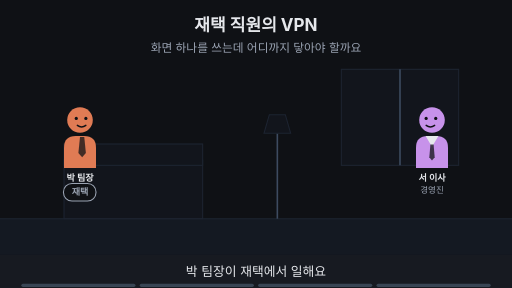
t = 0.00 s
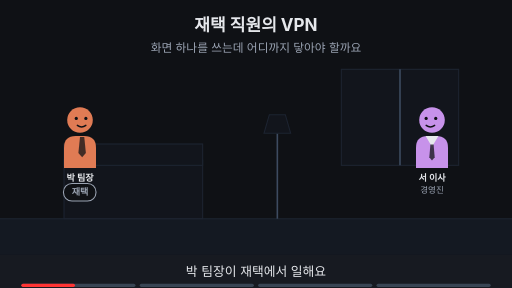
t = 1.88 s
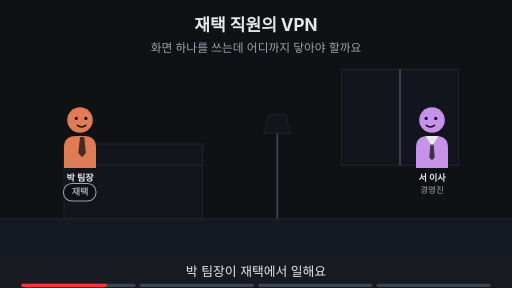
t = 3.00 s
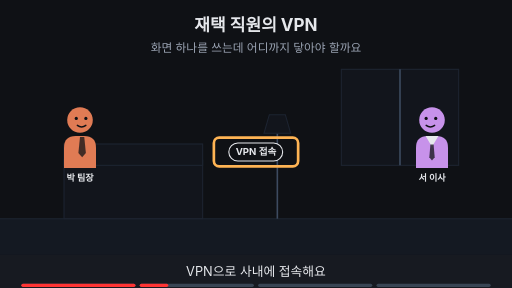
t = 5.00 s
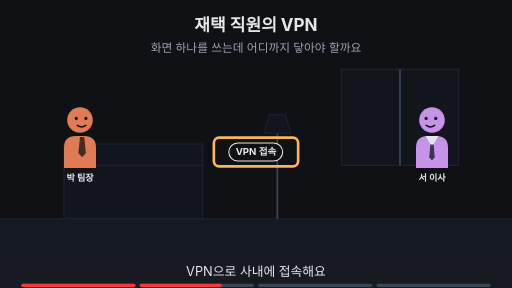
t = 6.88 s
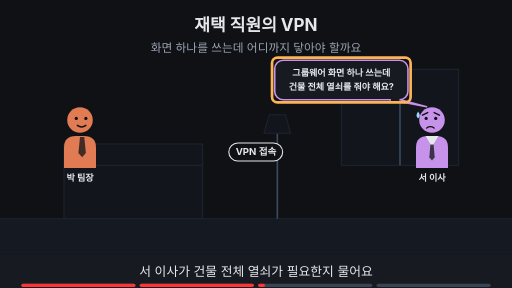
t = 8.24 s

The animated SVG that drew these frames (rendered in a browser with its animation timeline set to each time). Animation: 19 SMIL elements (animate=19); frames cover the first 8.24 s, repeats indefinitely.

<svg xmlns="http://www.w3.org/2000/svg" viewBox="0 0 960 540" width="960" height="540" font-family="-apple-system,'Apple SD Gothic Neo','Segoe UI',sans-serif">
<title>재택 직원의 VPN</title>
<rect width="960" height="540" fill="#0f1115"/>
<text x="480" y="58" text-anchor="middle" font-size="32" font-weight="700" fill="#e6e8ec">재택 직원의 VPN</text>
<text x="480" y="98" text-anchor="middle" font-size="22" fill="#9aa3b2">화면 하나를 쓰는데 어디까지 닿아야 할까요</text>
<rect x="0" y="410" width="960" height="68" fill="#141922"/><line x1="0" y1="410" x2="960" y2="410" stroke="#1d2431" stroke-width="2"/><rect x="640" y="130" width="220" height="180" fill="#12151c" stroke="#1d2431" stroke-width="2"/><line x1="750" y1="130" x2="750" y2="310" stroke="#3d4b60" stroke-width="3"/><rect x="120" y="300" width="260" height="110" fill="#12151c" stroke="#1d2431" stroke-width="2"/><rect x="120" y="270" width="260" height="40" fill="#12151c" stroke="#1d2431" stroke-width="2"/><line x1="520" y1="410" x2="520" y2="250" stroke="#3d4b60" stroke-width="3"/><polygon points="495,250 545,250 535,215 505,215" fill="#12151c" stroke="#1d2431" stroke-width="2"/><g opacity="1"><animate attributeName="opacity" values="1;1;0;0" keyTimes="0;0.235;0.250;1" dur="16s" repeatCount="indefinite"/><g transform="translate(150,225) scale(1.0,1.0)"><path d="M-30 90 V52 Q-30 30 -8 30 H8 Q30 30 30 52 V90 Z" fill="#e07b54"/><polygon points="0,32 8,32 11,62 4,70 -3,62" fill="#0f1115" fill-opacity="0.75"/><circle r="24" fill="#e07b54"/><circle cx="-7" cy="-3" r="3" fill="#0f1115"/><circle cx="11" cy="-3" r="3" fill="#0f1115"/><path d="M-5 10 Q3 16 11 10" fill="none" stroke="#0f1115" stroke-width="2.6" stroke-linecap="round"/></g><text x="150" y="339.0" text-anchor="middle" font-size="17" font-weight="700" fill="#e6e8ec">박 팀장</text><text x="150" y="361.0" text-anchor="middle" font-size="16" fill="#9aa3b2">팀장</text></g><g opacity="0"><animate attributeName="opacity" values="0;0;1;1" keyTimes="0;0.250;0.265;1" dur="16s" repeatCount="indefinite"/><g transform="translate(150,225) scale(1.0,1.0)"><path d="M-30 90 V52 Q-30 30 -8 30 H8 Q30 30 30 52 V90 Z" fill="#e07b54"/><polygon points="0,32 8,32 11,62 4,70 -3,62" fill="#0f1115" fill-opacity="0.75"/><circle r="24" fill="#e07b54"/><circle cx="-7" cy="-3" r="3" fill="#0f1115"/><circle cx="11" cy="-3" r="3" fill="#0f1115"/><path d="M-5 10 Q3 16 11 10" fill="none" stroke="#0f1115" stroke-width="2.6" stroke-linecap="round"/></g><text x="150" y="339.0" text-anchor="middle" font-size="17" font-weight="700" fill="#e6e8ec">박 팀장</text></g><g opacity="1"><animate attributeName="opacity" values="1;1;0;0" keyTimes="0;0.235;0.250;1" dur="16s" repeatCount="indefinite"/><g transform="translate(810,225) scale(-1.0,1.0)"><path d="M-30 90 V52 Q-30 30 -8 30 H8 Q30 30 30 52 V90 Z" fill="#c792ea"/><polygon points="-12,30 12,30 0,50" fill="#e6e8ec"/><polygon points="-3,46 3,46 5,70 0,76 -5,70" fill="#0f1115" fill-opacity="0.75"/><circle r="24" fill="#c792ea"/><circle cx="-7" cy="-3" r="3" fill="#0f1115"/><circle cx="11" cy="-3" r="3" fill="#0f1115"/><path d="M-5 10 Q3 16 11 10" fill="none" stroke="#0f1115" stroke-width="2.6" stroke-linecap="round"/></g><text x="810" y="339.0" text-anchor="middle" font-size="17" font-weight="700" fill="#e6e8ec">서 이사</text><text x="810" y="361.0" text-anchor="middle" font-size="16" fill="#9aa3b2">경영진</text></g><g opacity="0"><animate attributeName="opacity" values="0;0;1;1;0;0" keyTimes="0;0.250;0.265;0.485;0.500;1" dur="16s" repeatCount="indefinite"/><g transform="translate(810,225) scale(-1.0,1.0)"><path d="M-30 90 V52 Q-30 30 -8 30 H8 Q30 30 30 52 V90 Z" fill="#c792ea"/><polygon points="-12,30 12,30 0,50" fill="#e6e8ec"/><polygon points="-3,46 3,46 5,70 0,76 -5,70" fill="#0f1115" fill-opacity="0.75"/><circle r="24" fill="#c792ea"/><circle cx="-7" cy="-3" r="3" fill="#0f1115"/><circle cx="11" cy="-3" r="3" fill="#0f1115"/><path d="M-5 10 Q3 16 11 10" fill="none" stroke="#0f1115" stroke-width="2.6" stroke-linecap="round"/></g><text x="810" y="339.0" text-anchor="middle" font-size="17" font-weight="700" fill="#e6e8ec">서 이사</text></g><g opacity="0"><animate attributeName="opacity" values="0;0;1;1" keyTimes="0;0.500;0.515;1" dur="16s" repeatCount="indefinite"/><g transform="translate(810,225) scale(-1.0,1.0)"><path d="M-30 90 V52 Q-30 30 -8 30 H8 Q30 30 30 52 V90 Z" fill="#c792ea"/><polygon points="-12,30 12,30 0,50" fill="#e6e8ec"/><polygon points="-3,46 3,46 5,70 0,76 -5,70" fill="#0f1115" fill-opacity="0.75"/><circle r="24" fill="#c792ea"/><circle cx="-7" cy="-3" r="3" fill="#0f1115"/><circle cx="11" cy="-3" r="3" fill="#0f1115"/><path d="M-14 -9 L-4 -14 M18 -9 L8 -14" fill="none" stroke="#0f1115" stroke-width="2.6" stroke-linecap="round"/><path d="M-4 15 Q3 10 10 15" fill="none" stroke="#0f1115" stroke-width="2.6" stroke-linecap="round"/><path d="M26 -16 q-6 9 0 13 q6 -4 0 -13z" fill="#9fd8ff"/></g><text x="810" y="339.0" text-anchor="middle" font-size="17" font-weight="700" fill="#e6e8ec">서 이사</text></g><g opacity="1"><animate attributeName="opacity" values="1;1;0;0" keyTimes="0;0.235;0.250;1" dur="16s" repeatCount="indefinite"/><rect x="119" y="344" width="61" height="33" rx="16" fill="#0f1115" stroke="#9aa3b2" stroke-width="2"/><text x="150" y="366.12" text-anchor="middle" font-size="17" font-weight="700" fill="#9aa3b2">재택</text></g><g opacity="0"><animate attributeName="opacity" values="0;0;1;1" keyTimes="0;0.250;0.265;1" dur="16s" repeatCount="indefinite"/><rect x="429" y="268" width="101" height="34" rx="17" fill="#0f1115" stroke="#e6e8ec" stroke-width="2"/><text x="480" y="291.48" text-anchor="middle" font-size="18" font-weight="700" fill="#e6e8ec">VPN 접속</text></g><g opacity="0"><animate attributeName="opacity" values="0;0;1;1;0;0" keyTimes="0;0.250;0.265;0.485;0.500;1" dur="16s" repeatCount="indefinite"/><rect x="401" y="258" width="158" height="54" rx="10" fill="none" stroke="#ffb454" stroke-width="5"/></g><g opacity="0"><animate attributeName="opacity" values="0;0;1;1;0;0" keyTimes="0;0.500;0.515;0.735;0.750;1" dur="16s" repeatCount="indefinite"/><polygon points="730.9300000000001,187.0 750.9300000000001,187.0 800,200" fill="#171a21" stroke="#c792ea" stroke-width="3" stroke-linejoin="round"/><rect x="515.0699999999999" y="113.0" width="249.86" height="74" rx="16" fill="#171a21" stroke="#c792ea" stroke-width="3"/><line x1="733" y1="187" x2="749" y2="187" stroke="#171a21" stroke-width="5"/><text x="640" y="143.12" text-anchor="middle" font-size="17" font-weight="700" fill="#e6e8ec">그룹웨어 화면 하나 쓰는데</text><text x="640" y="169.12" text-anchor="middle" font-size="17" font-weight="700" fill="#e6e8ec">건물 전체 열쇠를 줘야 해요?</text></g><g opacity="0"><animate attributeName="opacity" values="0;0;1;1;0;0" keyTimes="0;0.500;0.515;0.735;0.750;1" dur="16s" repeatCount="indefinite"/><rect x="510.06999999999994" y="108.0" width="259.86" height="84" rx="10" fill="none" stroke="#ffb454" stroke-width="5"/></g><g opacity="0"><animate attributeName="opacity" values="0;0;1;1" keyTimes="0;0.750;0.765;1" dur="16s" repeatCount="indefinite"/><text x="480" y="402" text-anchor="middle" font-size="16" fill="#9aa3b2">이 Page에서 알아볼 것</text><rect x="295" y="419" width="369" height="38" rx="19" fill="#ffb454" stroke="#ffb454" stroke-width="2"/><text x="480" y="445.92" text-anchor="middle" font-size="22" font-weight="700" fill="#0f1115">화면 하나에 어디까지 열어야 할까?</text></g>
<rect x="0" y="478" width="960" height="62" fill="#171a21"/>
<g opacity="1"><animate attributeName="opacity" values="1;1;0;0" keyTimes="0;0.235;0.250;1" dur="16s" repeatCount="indefinite"/><text x="480" y="518" text-anchor="middle" font-size="24" fill="#e6e8ec">박 팀장이 재택에서 일해요</text></g>
<g opacity="0"><animate attributeName="opacity" values="0;0;1;1;0;0" keyTimes="0;0.250;0.265;0.485;0.500;1" dur="16s" repeatCount="indefinite"/><text x="480" y="518" text-anchor="middle" font-size="24" fill="#e6e8ec">VPN으로 사내에 접속해요</text></g>
<g opacity="0"><animate attributeName="opacity" values="0;0;1;1;0;0" keyTimes="0;0.500;0.515;0.735;0.750;1" dur="16s" repeatCount="indefinite"/><text x="480" y="518" text-anchor="middle" font-size="24" fill="#e6e8ec">서 이사가 건물 전체 열쇠가 필요한지 물어요</text></g>
<g opacity="0"><animate attributeName="opacity" values="0;0;1;1" keyTimes="0;0.750;0.765;1" dur="16s" repeatCount="indefinite"/><text x="480" y="518" text-anchor="middle" font-size="24" fill="#e6e8ec">이 Page에서 VPN으로 열어 줄 범위를 알아봐요</text></g>

<g aria-label="재생 진행 막대" data-stage-count="4"><g class="progress-segment" data-stage="1"><rect x="40" y="532" width="214" height="6" rx="3" fill="#394554"/><rect x="40" y="532" width="0" height="6" rx="3" fill="#ff3434"><animate attributeName="width" values="0;214;214" keyTimes="0;0.250000;1" dur="16s" repeatCount="indefinite"/></rect></g><g class="progress-segment" data-stage="2"><rect x="262" y="532" width="214" height="6" rx="3" fill="#394554"/><rect x="262" y="532" width="0" height="6" rx="3" fill="#ff3434"><animate attributeName="width" values="0;0;214;214" keyTimes="0;0.250000;0.500000;1" dur="16s" repeatCount="indefinite"/></rect></g><g class="progress-segment" data-stage="3"><rect x="484" y="532" width="214" height="6" rx="3" fill="#394554"/><rect x="484" y="532" width="0" height="6" rx="3" fill="#ff3434"><animate attributeName="width" values="0;0;214;214" keyTimes="0;0.500000;0.750000;1" dur="16s" repeatCount="indefinite"/></rect></g><g class="progress-segment" data-stage="4"><rect x="706" y="532" width="214" height="6" rx="3" fill="#394554"/><rect x="706" y="532" width="0" height="6" rx="3" fill="#ff3434"><animate attributeName="width" values="0;0;214" keyTimes="0;0.750000;1" dur="16s" repeatCount="indefinite"/></rect></g></g></svg>
